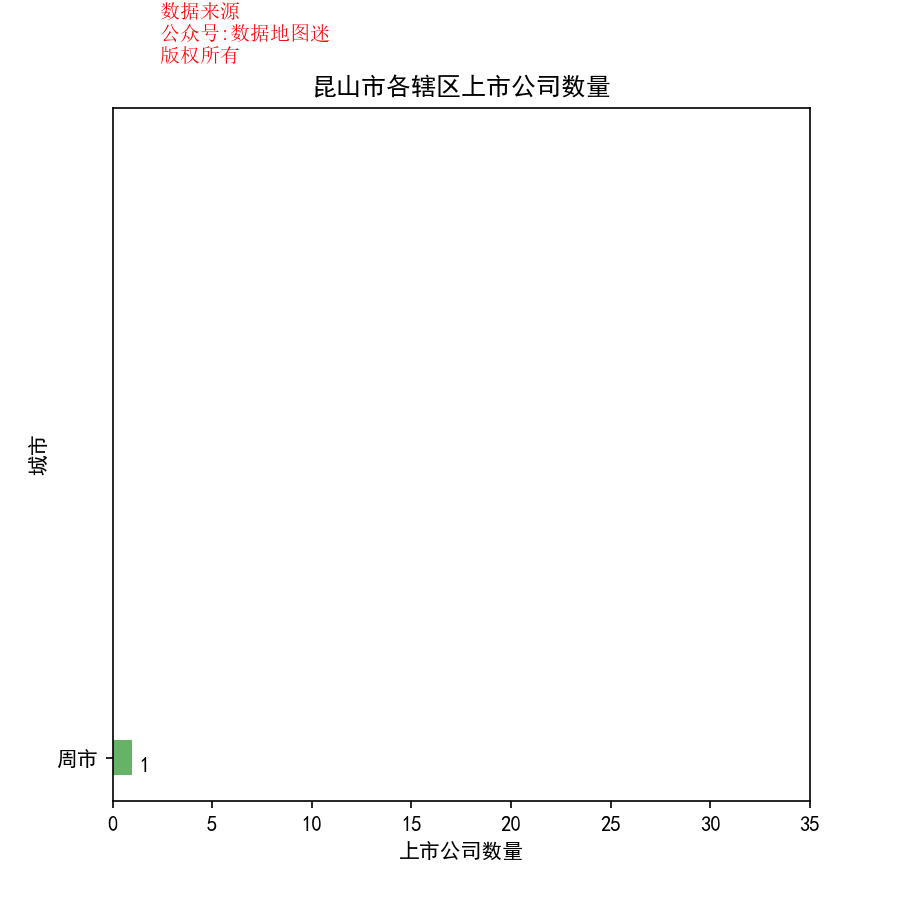

Data behind this chart, as committed beside it:
省, 市, 区县, 公司简称, 公司全名, 行业, 2017前3季度销售额(万）, 利润(万）, 利润率, 股票代码, 注册地址, 办公地址, 官网, 上市日期
江苏省, 昆山市, 周市, 世名科技, 苏州世名科技股份有限公司, 特种化工品, 21974, 5491, 25.00%, 世名科技(300522), 江苏省昆山市周市镇黄浦江北路219号, 江苏省昆山市周市镇黄浦江北路219号, www.smcolor.com.cn, 2016/7/5
